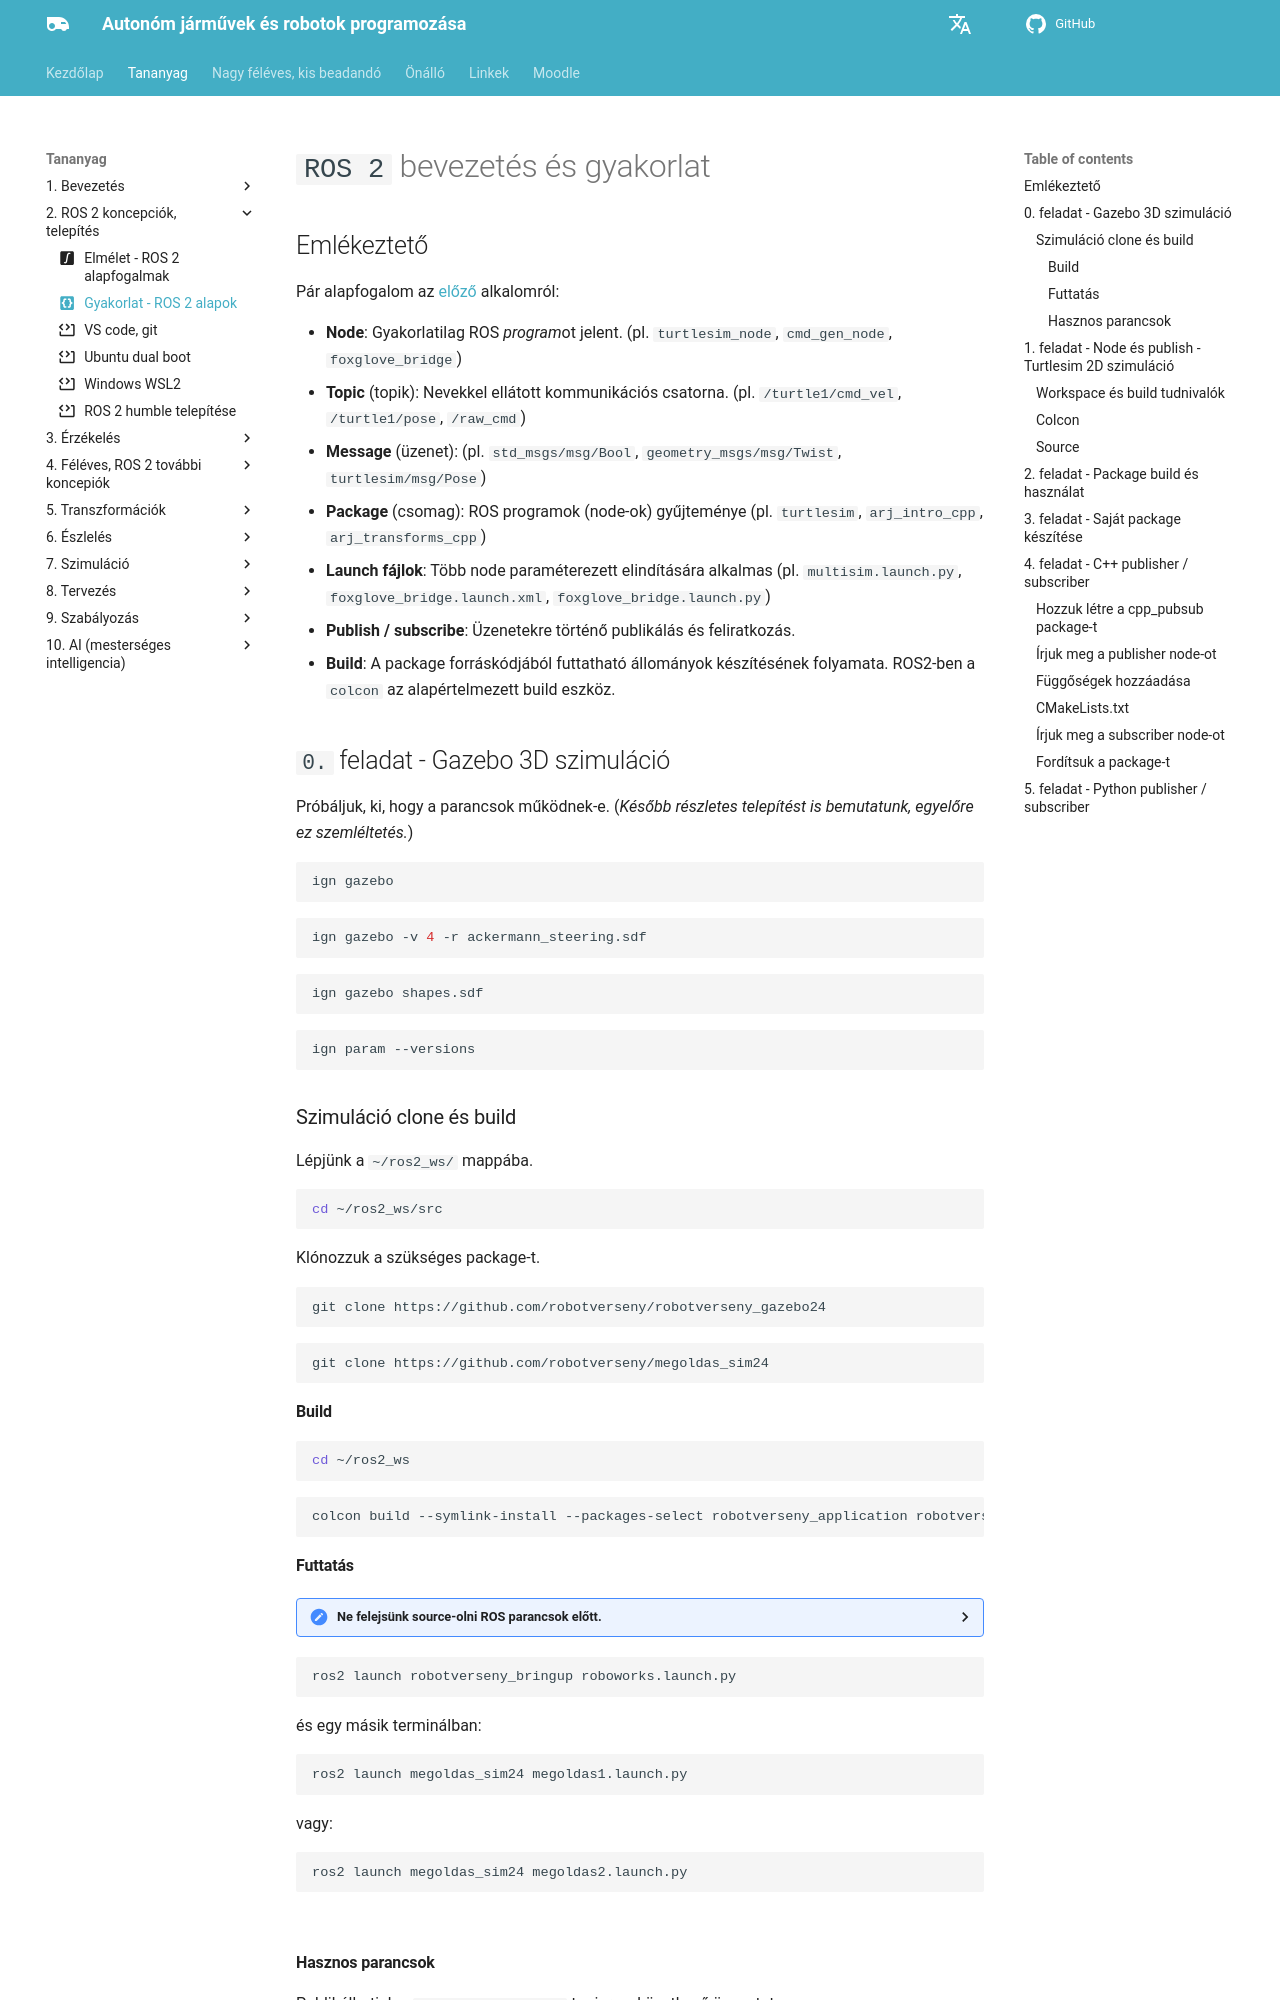

repository: sze-info/ajr · page: bevezetes/ros2gyak/index.html · generator: mkdocs

---
layout: default
title: Gyakorlat - ROS 2 alapok
parent: Bevezetés
icon: material/code-braces-box # gyakorlati tananyag
---

# `ROS 2` bevezetés és gyakorlat

## Emlékeztető

Pár alapfogalom az [előző](https://sze-info.github.io/ajr/bevezetes/ros2/) alkalomról: 

- **Node**: Gyakorlatilag ROS *program*ot jelent. (pl. `turtlesim_node`, `cmd_gen_node`, `foxglove_bridge`)
- **Topic** (topik): Nevekkel ellátott kommunikációs csatorna. (pl. `/turtle1/cmd_vel`, `/turtle1/pose`, `/raw_cmd`)
- **Message** (üzenet): (pl. `std_msgs/msg/Bool`, `geometry_msgs/msg/Twist`, `turtlesim/msg/Pose`)
- **Package** (csomag): ROS programok (node-ok) gyűjteménye (pl. `turtlesim`, `arj_intro_cpp`, `arj_transforms_cpp`)
- **Launch fájlok**: Több node paraméterezett elindítására alkalmas (pl. `multisim.launch.py`, `foxglove_bridge.launch.xml`, `foxglove_bridge.launch.py`)
- **Publish / subscribe**: Üzenetekre történő publikálás és feliratkozás. 
- **Build**: A package forráskódjából futtatható állományok készítésének folyamata. ROS2-ben a `colcon` az alapértelmezett build eszköz. 

## `0.` feladat - Gazebo 3D szimuláció

Próbáljuk, ki, hogy a parancsok működnek-e. (*Később részletes telepítést is bemutatunk, egyelőre ez szemléltetés.*)

```bash
ign gazebo
```

```bash
ign gazebo -v 4 -r ackermann_steering.sdf
```

```bash
ign gazebo shapes.sdf
```

```bash
ign param --versions
```



### Szimuláció clone és build

Lépjünk a `~/ros2_ws/` mappába.


``` bash
cd ~/ros2_ws/src
```

Klónozzuk a szükséges package-t.

``` bash
git clone https://github.com/robotverseny/robotverseny_gazebo24
```

``` bash
git clone https://github.com/robotverseny/megoldas_sim24
```


#### Build

``` bash
cd ~/ros2_ws
```

``` bash
colcon build --symlink-install --packages-select robotverseny_application robotverseny_description robotverseny_bringup robotverseny_gazebo megoldas_sim24 
```


#### Futtatás

<details>
<summary> Ne felejsünk source-olni ROS parancsok előtt.</summary>

``` bash
source ~/ros2_ws/install/setup.bash
```
</details>

``` bash
ros2 launch robotverseny_bringup roboworks.launch.py
```
és egy másik terminálban:

``` bash
ros2 launch megoldas_sim24 megoldas1.launch.py
```

vagy:

``` bash
ros2 launch megoldas_sim24 megoldas2.launch.py
```

![](https://raw.githubusercontent.com/robotverseny/megoldas_sim24/refs/heads/main/img/sim01.png)

#### Hasznos parancsok

Publikálhatjuk a `/roboworks/cmd_vel` topicra a következő üzenetet:

``` bash
ros2 topic pub --once /roboworks/cmd_vel geometry_msgs/msg/Twist "{linear: {x: 2.5, y: 0.0, z: 0.0}, angular: {x: 0.0, y: 0.0, z: -0.01}}"
```

Teleop twist keyboard:
``` bash
ros2 run teleop_twist_keyboard teleop_twist_keyboard --ros-args -r /cmd_vel:=/roboworks/cmd_vel
```
